The GitHub repository AnantawidyaPrayoga/Oil-Palm contains a labelled image folder "Dataset Kelapa Sawit" with 6 categories: empty bunch, overripe, ripe, rotten, underripe, unripe. Examples follow, each with its label.

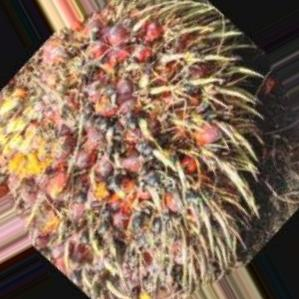
Label: ripe

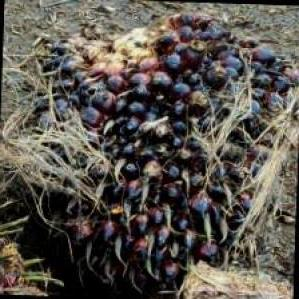
Label: unripe

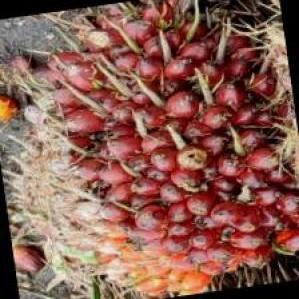
Label: underripe

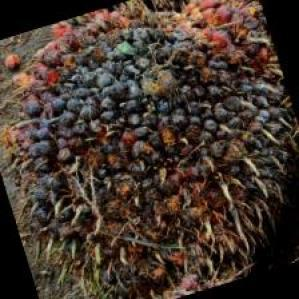
Label: rotten

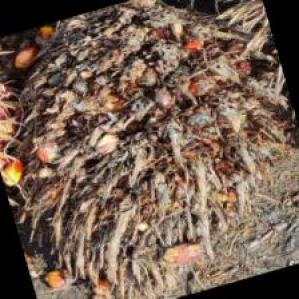
Label: empty bunch

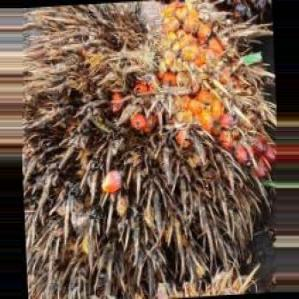
Label: overripe
